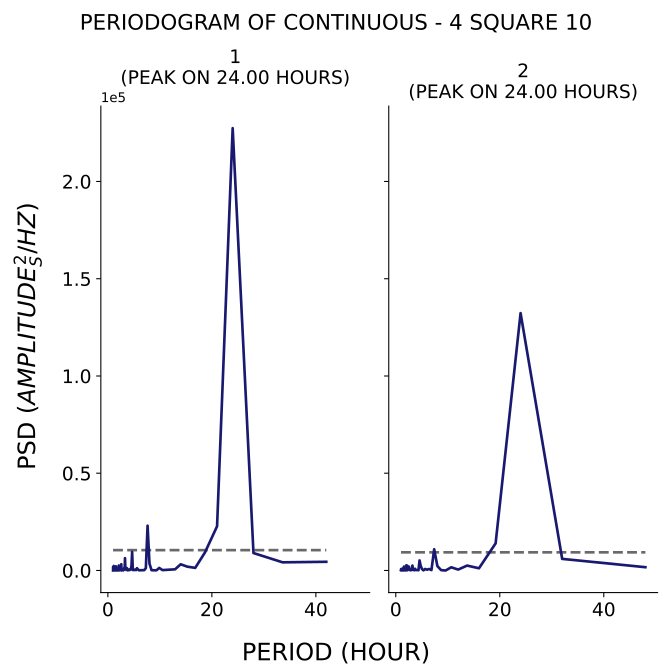

Data behind this chart, as committed beside it:
test, period, psd
1, 42.0, 4461
1, 33.6, 4186
1, 28.0, 8966
1, 24.0, 227387
1, 21.0, 22715
1, 18.67, 9239
1, 16.8, 1337
1, 15.27, 1969
1, 14.0, 3184
1, 12.92, 590
1, 12.0, 410.5
1, 11.2, 298.3
1, 10.5, 194.1
1, 9.882, 1305
1, 9.333, 72.78
1, 8.842, 87.84
1, 8.4, 144.6
1, 8.0, 3553
1, 7.636, 23008
1, 7.304, 1199
1, 7.0, 188.4
1, 6.72, 140
1, 6.462, 120.8
1, 6.222, 148.8
1, 6.0, 61.53
1, 5.793, 531.2
1, 5.6, 1169
1, 5.419, 189.6
1, 5.25, 498.5
1, 5.091, 216.3
1, 4.941, 302.2
1, 4.8, 228.5
1, 4.667, 9527
1, 4.541, 2327
1, 4.421, 489.8
1, 4.308, 788.7
1, 4.2, 224.6
1, 4.098, 538.3
1, 4.0, 180.5
1, 3.907, 181.4
1, 3.818, 78.52
1, 3.733, 637.4
1, 3.652, 1229
1, 3.574, 257.1
1, 3.5, 646.4
1, 3.429, 482.5
1, 3.36, 1619
1, 3.294, 6333
1, 3.231, 855.1
1, 3.17, 1454
1, 3.111, 716.8
1, 3.055, 224.3
1, 3.0, 407.2
1, 2.947, 30
1, 2.897, 136.7
1, 2.847, 109.2
1, 2.8, 142.5
1, 2.754, 121.9
1, 2.71, 152
1, 2.667, 204.6
... 200 more rows
